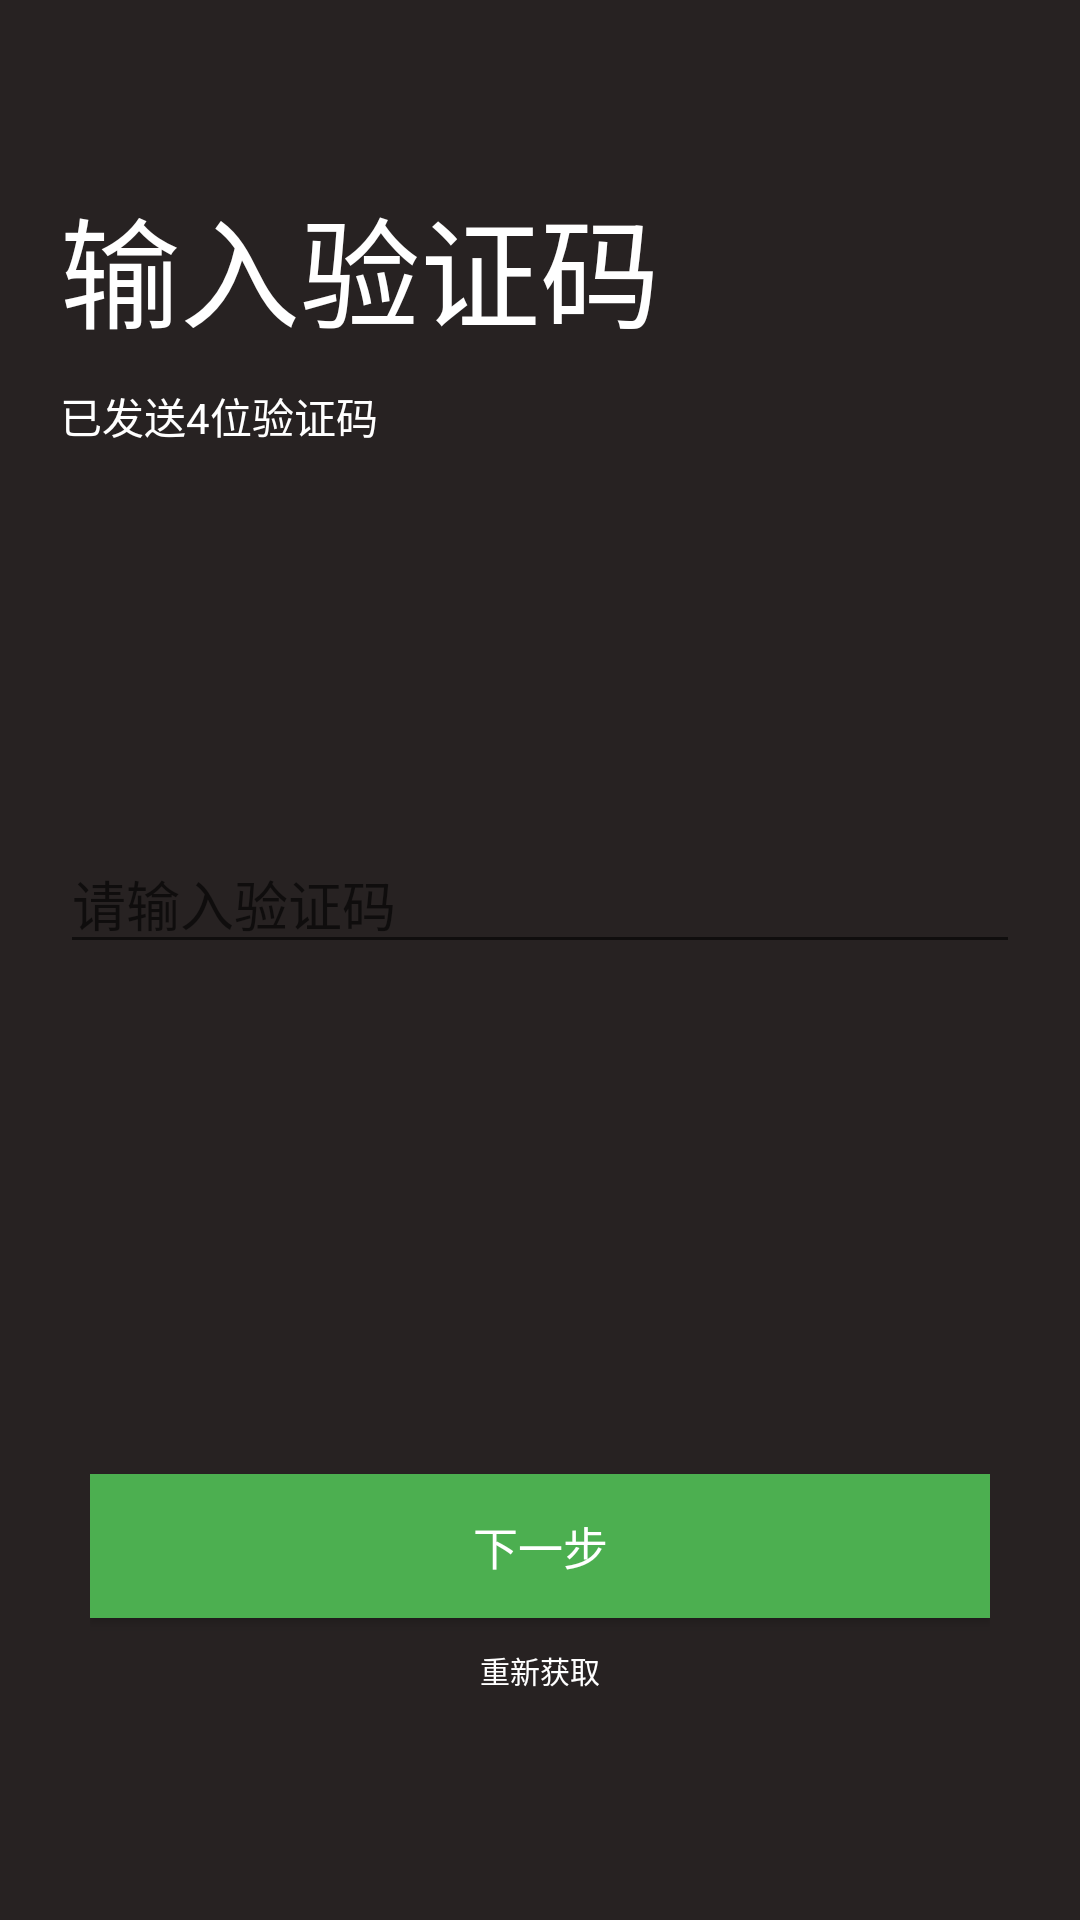

Android layout source for this screen:
<!-- AndroidManifest.xml: application theme AppTheme -->
<!-- res/layout/activity_register2.xml -->
<?xml version="1.0" encoding="utf-8"?>
<LinearLayout xmlns:android="http://schemas.android.com/apk/res/android"
    android:layout_width="match_parent"
    android:layout_height="match_parent"
    android:orientation="vertical"
    android:background="#272222">

    <LinearLayout
        android:layout_width="match_parent"
        android:layout_height="wrap_content"
        android:orientation="vertical"

        >

        <LinearLayout
            android:layout_width="match_parent"
            android:layout_height="wrap_content"
            android:layout_gravity="center"
            android:orientation="vertical"
            android:padding="20dp">

            <TextView
                android:layout_width="wrap_content"
                android:layout_height="wrap_content"
                android:text="输入验证码"

                android:textSize="40dp"
                android:textColor="@color/white"
                android:paddingTop="40dp"/>

            <TextView
                android:layout_width="wrap_content"
                android:layout_height="wrap_content"
                android:text="已发送4位验证码"
                android:layout_marginTop="10dp"
                android:textColor="@color/white"
                />
            <TextView
                android:id="@+id/getphone_num"
                android:layout_width="wrap_content"
                android:layout_height="wrap_content"
                android:text=""
                android:layout_marginTop="10dp"
                android:textColor="@color/white"
                />
            <EditText
                android:id="@+id/vcode"
                android:layout_width="match_parent"
                android:layout_height="wrap_content"
                android:layout_marginTop="100dp"
                android:hint="请输入验证码"
                android:maxEms="4"
                android:inputType="number"/>
        </LinearLayout>

        <LinearLayout
            android:layout_width="match_parent"
            android:layout_height="match_parent"
            android:orientation="vertical"
            android:layout_marginLeft="30dp"
            android:layout_marginRight="30dp"

            >

            <Button
                android:id="@+id/name_next"
                android:layout_width="match_parent"
                android:layout_height="wrap_content"
                android:layout_marginTop="150dp"
                android:layout_marginBottom="@dimen/login_comfirm_button_margin_top"
                android:background="#4CAF50"
                android:gravity="center"
                android:text="下一步"
                android:textColor="@color/white"
                android:textSize="@dimen/login_comfirm_button_text_size" />

            <TextView
                android:id="@+id/require_again"
                android:layout_width="match_parent"
                android:layout_height="match_parent"
                android:text="重新获取"
                android:textColor="@color/white"
                android:gravity="center"
                android:textSize="10dp"
                android:clickable="true"
                android:background="#272222"
                android:onClick="onClick"
                android:focusable="true"
                android:focusableInTouchMode="true"/>

        </LinearLayout>
    </LinearLayout>












</LinearLayout>
<!-- resources referenced by this layout -->
<resources>
  <color name="white">#ffffffff</color>
  <dimen name="login_comfirm_button_margin_top">10.0dip</dimen>
  <dimen name="login_comfirm_button_text_size">15.0sp</dimen>
  <style name="AppTheme" parent="Theme.AppCompat.Light.DarkActionBar">
          
          <item name="colorPrimary">@color/colorPrimary</item>
          <item name="colorPrimaryDark">@color/colorPrimaryDark</item>
          <item name="colorAccent">@color/colorAccent</item>
      </style>
  <color name="colorPrimary">#008577</color>
  <color name="colorPrimaryDark">#00574B</color>
  <color name="colorAccent">#D81B60</color>
</resources>
